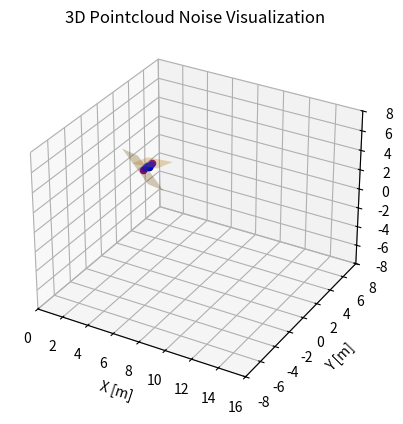

Source code (Python):
import numpy as np
import matplotlib.pyplot as plt
from mpl_toolkits.mplot3d import Axes3D
from scipy.linalg import sqrtm
from scipy.spatial.transform import Rotation
from scipy.optimize import minimize

# Noise parameters
robot_size = 0.2
k1 = 0.04*np.sqrt(11.35) + robot_size # Lateral noise in x [m]
k2 = 0.04*np.sqrt(11.35) + robot_size # Lateral noise in y [m]
a, b, c = 0.001063, 0.0007278, 0.003949  # Depth noise coefficients

# Function to minimize (C^-1(p-d) . (p-s))
def objective(p, C_inv, d, s):
    return np.dot(C_inv @ (p - d), (p - s))

# Constraint: (p-d)^T C^-1 (p-d) = 1
def ellipsoid_constraint(p, C_inv, d):
    return np.dot((p - d).T, C_inv @ (p - d)) - 1

# Main solver function
def solve(C, d, s):
    C_inv = np.linalg.inv(C)
    
    # Initial guess (p close to d)
    p0 = d + np.random.rand(3)
    
    # Constraints definition
    constraints = ({'type': 'eq', 'fun': ellipsoid_constraint, 'args': (C_inv, d)})
    
    # Minimize the objective function with constraint
    result = minimize(objective, p0, args=(C_inv, d, s), constraints=constraints)
    
    if result.success:
        p = result.x
        return p
    else:
        raise RuntimeError("Optimization failed")

def from_two_vectors(v1, v2):
    v1 = v1 / np.linalg.norm(v1)
    v2 = v2 / np.linalg.norm(v2)
    print("v1:", v1, "shape:", v1.shape)
    print("v2:", v2, "shape:", v2.shape)

    cross_prod = np.cross(v1, v2)
    dot_prod = np.dot(v1, v2)
    s = np.sqrt((1 + dot_prod) * 2)
    q = np.array([s * 0.5, cross_prod[0] / s, cross_prod[1] / s, cross_prod[2] / s])
    return Rotation.from_quat(q).as_matrix()

# Function to calculate depth noise
def s_z(z):
    return (a + b * z + c * z**2)*np.sqrt(11.35) + robot_size

def s_z_kinect(z):
    return 0.0012 + 0.0019*(z-0.4)**2

# Covariance matrix
def covariance_matrix(x, y, z):
    sz = s_z(z)
    k1a = k1/10*z
    k2a = k2/10*z
    Sigma = np.array([
        [k1**2 + (x**2 * sz**2) / z**2, (x * y * sz**2) / z**2, (x * sz**2) / z],
        [(x * y * sz**2) / z**2, k2**2 + (y**2 * sz**2) / z**2, (y * sz**2) / z],
        [(x * sz**2) / z, (y * sz**2) / z, sz**2]
    ])
    return Sigma

def covariance_matrix_kinect(x, y, z):
    sz = s_z_kinect(z)*np.sqrt(11.35) + robot_size
    c1 = x/z
    c2 = y/z
    sl = 0.8/540*np.sqrt(11.35) + robot_size
    Sigma = np.array([
        [sl**2, 0, c1*sz**2],
        [0, sl**2, c2*sz**2],
        [c1*sz**2, c2*sz**2, sz**2]
    ])
    return Sigma

def plot_sphere(ax, center, radius, color='green', alpha=0.2):
    u = np.linspace(0, 2 * np.pi, 20)
    v = np.linspace(0, np.pi, 10)
    x = radius * np.outer(np.cos(u), np.sin(v))
    y = radius * np.outer(np.sin(u), np.sin(v))
    z = radius * np.outer(np.ones_like(u), np.cos(v))
    
    # Shift sphere to center point
    x += center[0]
    y += center[1]
    z += center[2]
    
    ax.plot_wireframe(x, y, z, color=color, alpha=alpha)

def compute_tangent_plane_outside_pt(mean, cov, pass_pt, seed_pt):
    cov_inv = np.linalg.inv(cov)
    pass_pt_E = cov_inv @ (pass_pt - mean)
    seed_pt_E = cov_inv @ (seed_pt - mean)
    r = 1
    c = np.array([0, 0, 0])
    pc = pass_pt_E - c
    sc = seed_pt_E - c
    n = np.cross(pc, sc)
    n = n / np.linalg.norm(n)
    R_matrix = from_two_vectors(n, np.array([0, 0, 1]))
    p = R_matrix @ pc
    C = R_matrix @ sc
    r2 = r*r
    p1p2n = np.sqrt(p[0]**2 + p[1]**2)
    d = np.sqrt(p1p2n - r2)
    rp1p2n = r / p1p2n
    q11 = rp1p2n * (p[0] * r - p[1] * d)
    q12 = rp1p2n * (p[1] * r + p[0] * d)

    q21 = rp1p2n * (p[0] * r + p[1] * d)
    q22 = rp1p2n * (p[1] * r - p[0] * d)
    Q = np.array([0, 0, 0])
    if  q11 * C[0] + q21 * C[1] < 0:
        Q[0] = q12
        Q[1] = q22
        
    else:
        Q[0] = q11
        Q[1] = q21
    
    Q[2] = 0
    outer_plane = np.array([0, 0, 0, 0])
    outer_plane[:3] = R_matrix.T @ Q
    Q = outer_plane[:3] + c
    outer_plane[3] = -Q.dot(outer_plane[:3])
    print('outer plane: ', outer_plane)
    return outer_plane 

    outer_plane[:3] = outer_plane[:3].T @ cov
    outer_plane[3] = outer_plane[3] - outer_plane[:3].dot(mean)

def find_tangent_plane_of_sphere(center, r, pass_point, seed_p):
    seed = seed_p.copy()
    dif = pass_point - seed_p
    if np.linalg.norm(dif) < 1e-3:
        if np.linalg.norm((pass_point - center)[:2]) > 1e-3:
            v1 = (pass_point - center) / np.linalg.norm(pass_point - center)
            v1[2] = 0
            seed += 0.01 * np.cross(v1, np.array([0, 0, 1])) / np.linalg.norm(np.cross(v1, np.array([0, 0, 1])))
        else:
            seed += 0.01 * np.cross(pass_point - center, np.array([1, 0, 0])) / np.linalg.norm(np.cross(pass_point - center, np.array([1, 0, 0])))

    P = pass_point - center
    norm_ = np.cross(pass_point - center, seed - center)
    norm_ /= np.linalg.norm(norm_)
    R = Rotation.from_rotvec(np.cross(norm_, np.array([0, 0, 1]))).as_matrix()

    P = R @ P
    C = R @ (seed - center)

    r2 = r * r
    p1p2n = np.sum(P[:2] ** 2)
    d = np.sqrt(p1p2n - r2)
    rp1p2n = r / p1p2n

    q11 = rp1p2n * (P[0] * r - P[1] * d)
    q21 = rp1p2n * (P[1] * r + P[0] * d)
    q12 = rp1p2n * (P[0] * r + P[1] * d)
    q22 = rp1p2n * (P[1] * r - P[0] * d)

    if q11 * C[0] + q21 * C[1] < 0:
        Q = np.array([q12, q22, 0])
    else:
        Q = np.array([q11, q21, 0])

    outer_plane = np.zeros(4)
    outer_plane[:3] = R.T @ Q
    Q_world = outer_plane[:3] + center
    outer_plane[3] = -np.dot(Q_world, outer_plane[:3])

    
    if np.dot(outer_plane[:3], seed) + outer_plane[3] > 1e-6:
        outer_plane *= -1

    return outer_plane

def compute_tangent_plane(point, mean, cov):
    cov_inv = np.linalg.inv(cov)
    normal = cov_inv @ (point - mean)
    normal = normal / np.linalg.norm(normal)  # Normalize the normal vector
    return normal

# Function to plot the tangent plane
def plot_tangent_plane(ax, point, normal, size=10.0, color='orange', alpha=0.3):
    if normal.shape[0] == 4:
        d = normal[3]
        normal = normal[:3]
    
    d = -np.dot(normal, point) if len(normal) == 3 else d
    
    xx, yy = np.meshgrid(np.linspace(point[0] - size, point[0] + size, 20),
                         np.linspace(point[1] - size, point[1] + size, 20))
    
    if np.abs(normal[2]) > 1e-6:  # Regular plane
        zz = (-normal[0] * xx - normal[1] * yy - d) / normal[2]
    else:  # Vertical plane (normal mostly in XY plane)
        zz = np.zeros_like(xx) + point[2]

    ax.plot_surface(xx, yy, zz, color=color, alpha=alpha)
   

# Function to generate a random point on the surface of the ellipsoid
def random_point_on_ellipsoid(mean, cov):
    U, S, _ = np.linalg.svd(cov)
    radii = np.sqrt(S)
    theta = np.random.uniform(0, 2 * np.pi)
    phi = np.random.uniform(0, np.pi)
    x = radii[0] * np.sin(phi) * np.cos(theta)
    y = radii[1] * np.sin(phi) * np.sin(theta)
    z = radii[2] * np.cos(phi)
    point = np.array([x, y, z])
    return mean + U @ point

# Draw ellipsoid
def plot_ellipsoid(ax, mean, cov, color='blue', alpha=0.2):
    U, S, _ = np.linalg.svd(cov)
    radii = np.sqrt(S)
    u = np.linspace(0.0, 2.0 * np.pi, 20)
    v = np.linspace(0.0, np.pi, 10)
    x = np.outer(np.cos(u), np.sin(v))
    y = np.outer(np.sin(u), np.sin(v))
    z = np.outer(np.ones_like(u), np.cos(v))

    for i in range(len(x)):
        for j in range(len(x[i])):
            point = np.array([x[i, j], y[i, j], z[i, j]])
            point = U @ np.diag(radii) @ point
            x[i, j], y[i, j], z[i, j] = point + mean
    print("U mat: ",U)
    print("radii: ",radii)
    ax.plot_wireframe(x, y, z, color=color, alpha=alpha)



# Visualization
fig = plt.figure()
ax = fig.add_subplot(111, projection='3d')
ax.set_xlabel('X [m]')
ax.set_ylabel('Y [m]')
ax.set_zlabel('Z [m]')
ax.set_xlim([0, 16])
ax.set_ylim([-8, 8])
ax.set_zlim([-8, 8])

# Generate random pointcloud and plot ellipsoids
np.random.seed(42)
num_points = 100
hfov = np.radians(60)  # Horizontal FOV in radians
vfov = np.radians(60)  # Vertical FOV in radians

xs = np.random.uniform(1, 7, num_points)
# ys = np.random.uniform(-2, 2, num_points)
# zs = np.random.uniform(-2, 2, num_points)
ys = np.random.uniform(-np.tan(hfov/2) * xs, np.tan(hfov/2) * xs, num_points)  # Horizontal range (Y axis)
zs = np.random.uniform(-np.tan(vfov/2) * xs, np.tan(vfov/2) * xs, num_points)  # Vertical range (Z axis)

R_tf = np.array([[0, 0, 1],
                     [1, 0, 0],
                     [0, 1, 0]])
R_tf_inv = np.linalg.inv(R_tf)

mean = np.array([4.0, 0.0, 3.0])
mean2 = R_tf_inv @ mean
cov = covariance_matrix(mean2[0],mean2[1],mean2[2])
cov = R_tf @ cov @ R_tf.T

cov2 = covariance_matrix_kinect(mean2[0],mean2[1],mean2[2])
cov2 = R_tf @ cov2 @ R_tf.T

plot_sphere(ax, mean, robot_size) # green spheres of robot radius

# cov2 = covariance_matrix(mean2[0], mean2[1], mean2[2]) # old covariance from D435 paper
# cov2 = R_tf @ cov2 @ R_tf.T
plot_ellipsoid(ax, mean, cov, color='blue', alpha = 0.2)
# plot_ellipsoid(ax, mean, cov2, color='red', alpha = 0.2)
for i in range(2):
    random_point = random_point_on_ellipsoid(mean, cov)
    normal = compute_tangent_plane(random_point, mean, cov)
    plot_tangent_plane(ax, random_point, normal, size=1.0, color='orange', alpha=0.3)
    ax.scatter(random_point[0], random_point[1], random_point[2], color='purple', label='Random Point')

pass_point = np.array([5.0, 3.0, 6.0])
seed_point = np.array([0.0, 1.0, 0.0])

e_p = solve(cov, mean, pass_point)
print("checking e_p lies on cov: ", (e_p - mean).T @ np.linalg.inv(cov) @ (e_p - mean))

tangent = compute_tangent_plane(pass_point, mean, cov)
# cov_inv = np.linalg.inv(cov)
# pass_point_E = cov_inv @ (pass_point - mean)
# seed_point_E = cov_inv @ (seed_point - mean)
# o = np.array([0.0, 0.0, 0.0])
# tangent_e = find_tangent_plane_of_sphere(o, 1, pass_point_E, seed_point_E) # compute_tangent_plane_outside_pt(mean, cov, pass_point, seed_point)
# # Eigen::Vector4d plane_w;
# # plane_w.head(3) = plane_e.head(3).transpose() * C_inv_;
# # plane_w(3) = plane_e(3) - plane_w.head(3).dot(d_);
# tangent = np.array([0.0, 0.0, 0.0, 0.0])
# tangent[:3] = tangent_e[:3].T @ cov_inv
# tangent[3] = tangent_e[3] -tangent[:3].dot(mean) 

# plot_tangent_plane(ax, pass_point, tangent[:3], size=10.0, color='red', alpha=0.3)
# plot_ellipsoid(ax, np.array([5.0, 3.0, 3.0]), np.array([[1, 0, 0],
#                      [0, 1, 0],
#                      [0, 0, 1]]), color='blue', alpha = 0.2)
# ax.scatter(pass_point[0], pass_point[1], pass_point[2], color='black', label='Random Point')
# ax.scatter(e_p[0], e_p[1], e_p[2], color='black', label='Random Point')

ax.scatter(mean[0], mean[1], mean[2], color='black')
# plt.title('3D Pointcloud Noise Visualization with Tangent Plane')
# plt.legend()
# plt.show()

# ax.scatter(mean[0], mean[1], mean[2], color='black')

# print("shape mat: ",cov)
# print("center: ",mean)
plt.title('3D Pointcloud Noise Visualization')
plt.show()